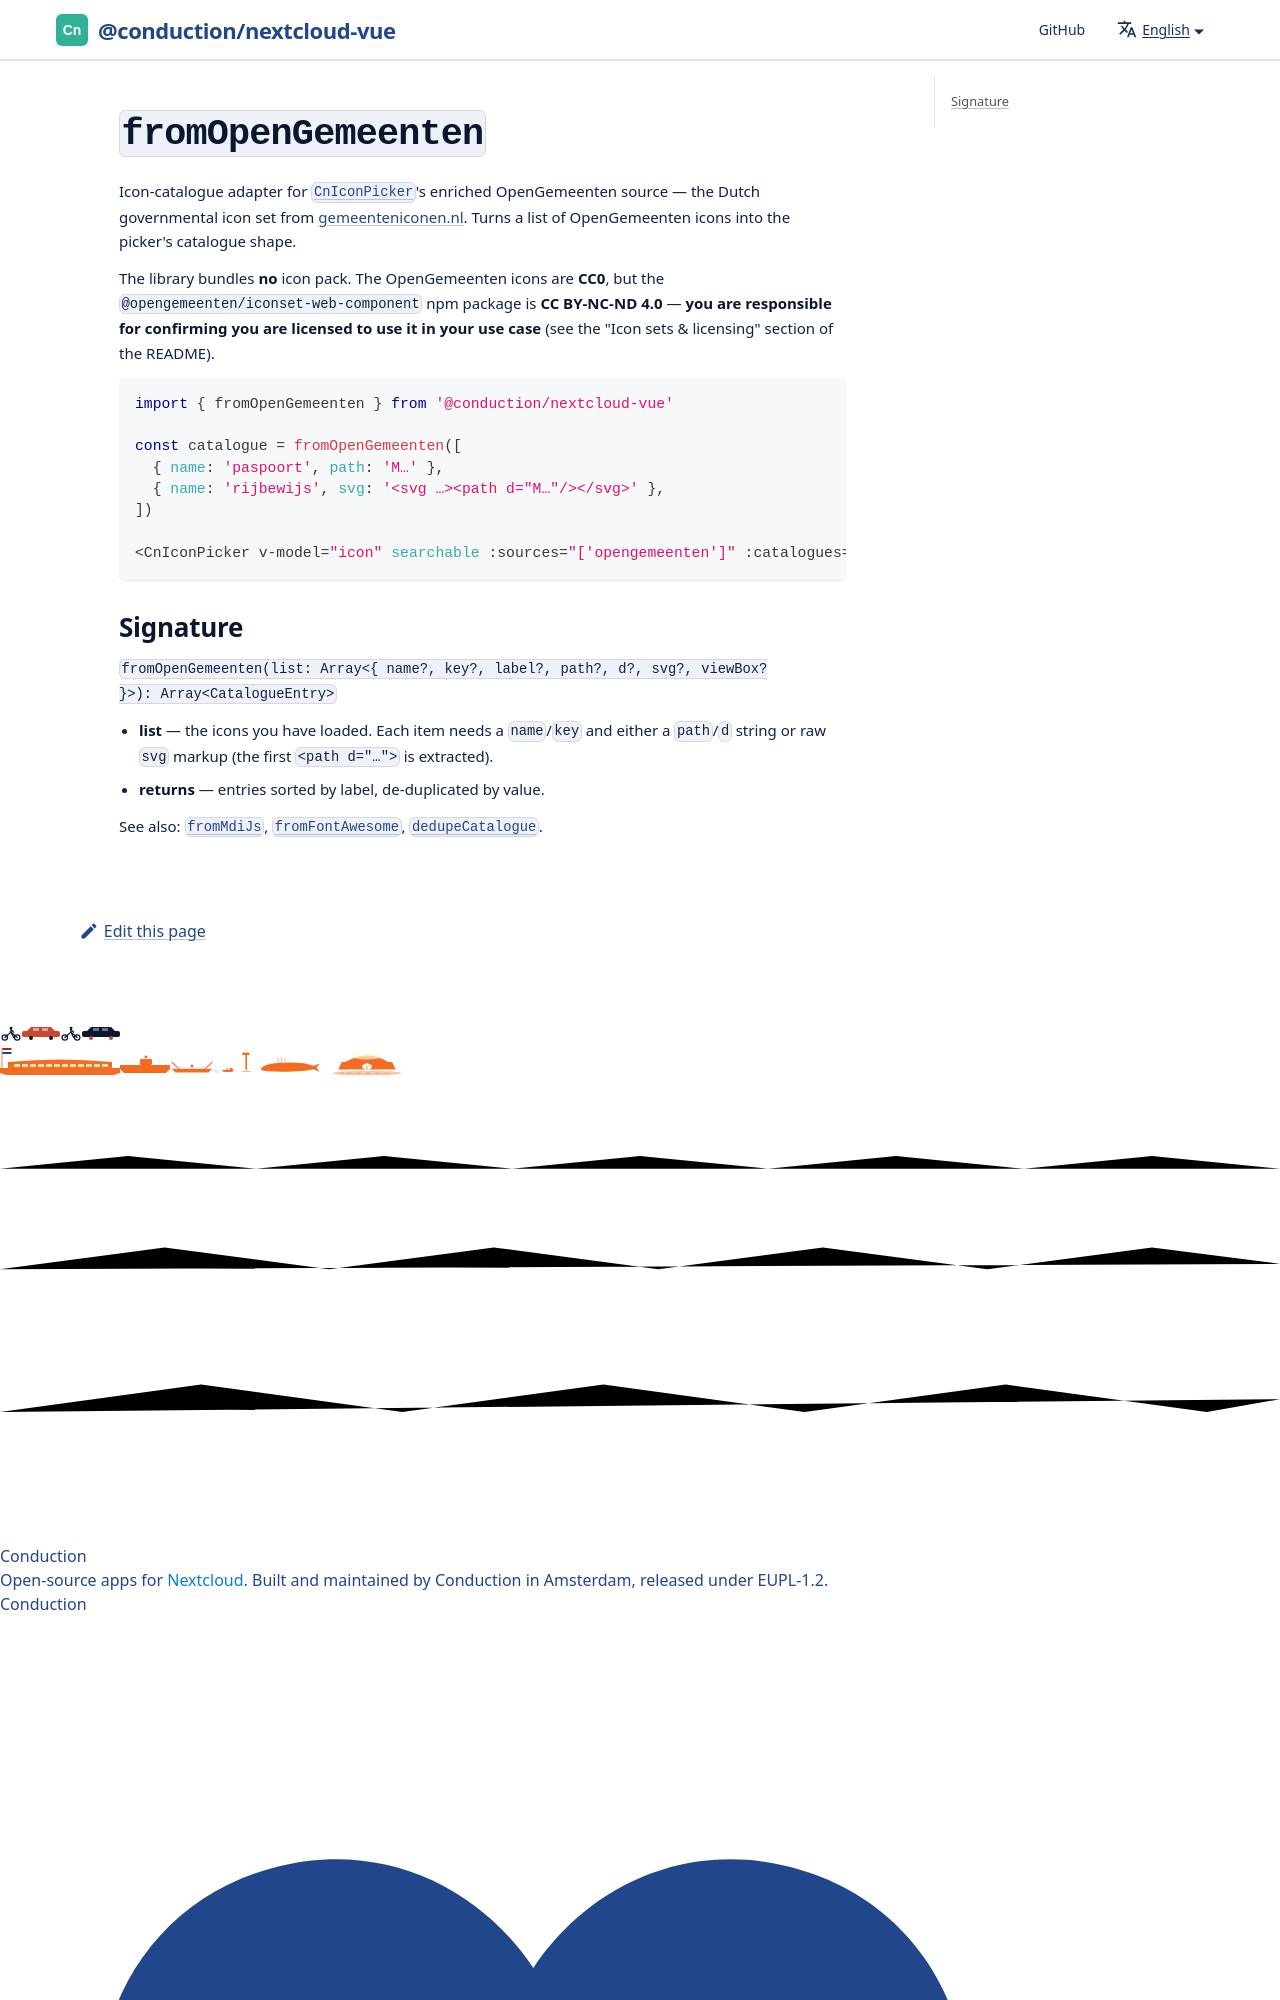

repository: ConductionNL/nextcloud-vue · page: docs/utilities/from-open-gemeenten/index.html · generator: docusaurus

<!--
  - SPDX-FileCopyrightText: 2026 Conduction B.V.
  - SPDX-License-Identifier: EUPL-1.2
-->

# `fromOpenGemeenten`

Icon-catalogue adapter for [`CnIconPicker`](../components/cn-icon-picker.md)'s enriched OpenGemeenten source — the Dutch governmental icon set from [gemeenteniconen.nl](https://www.gemee
